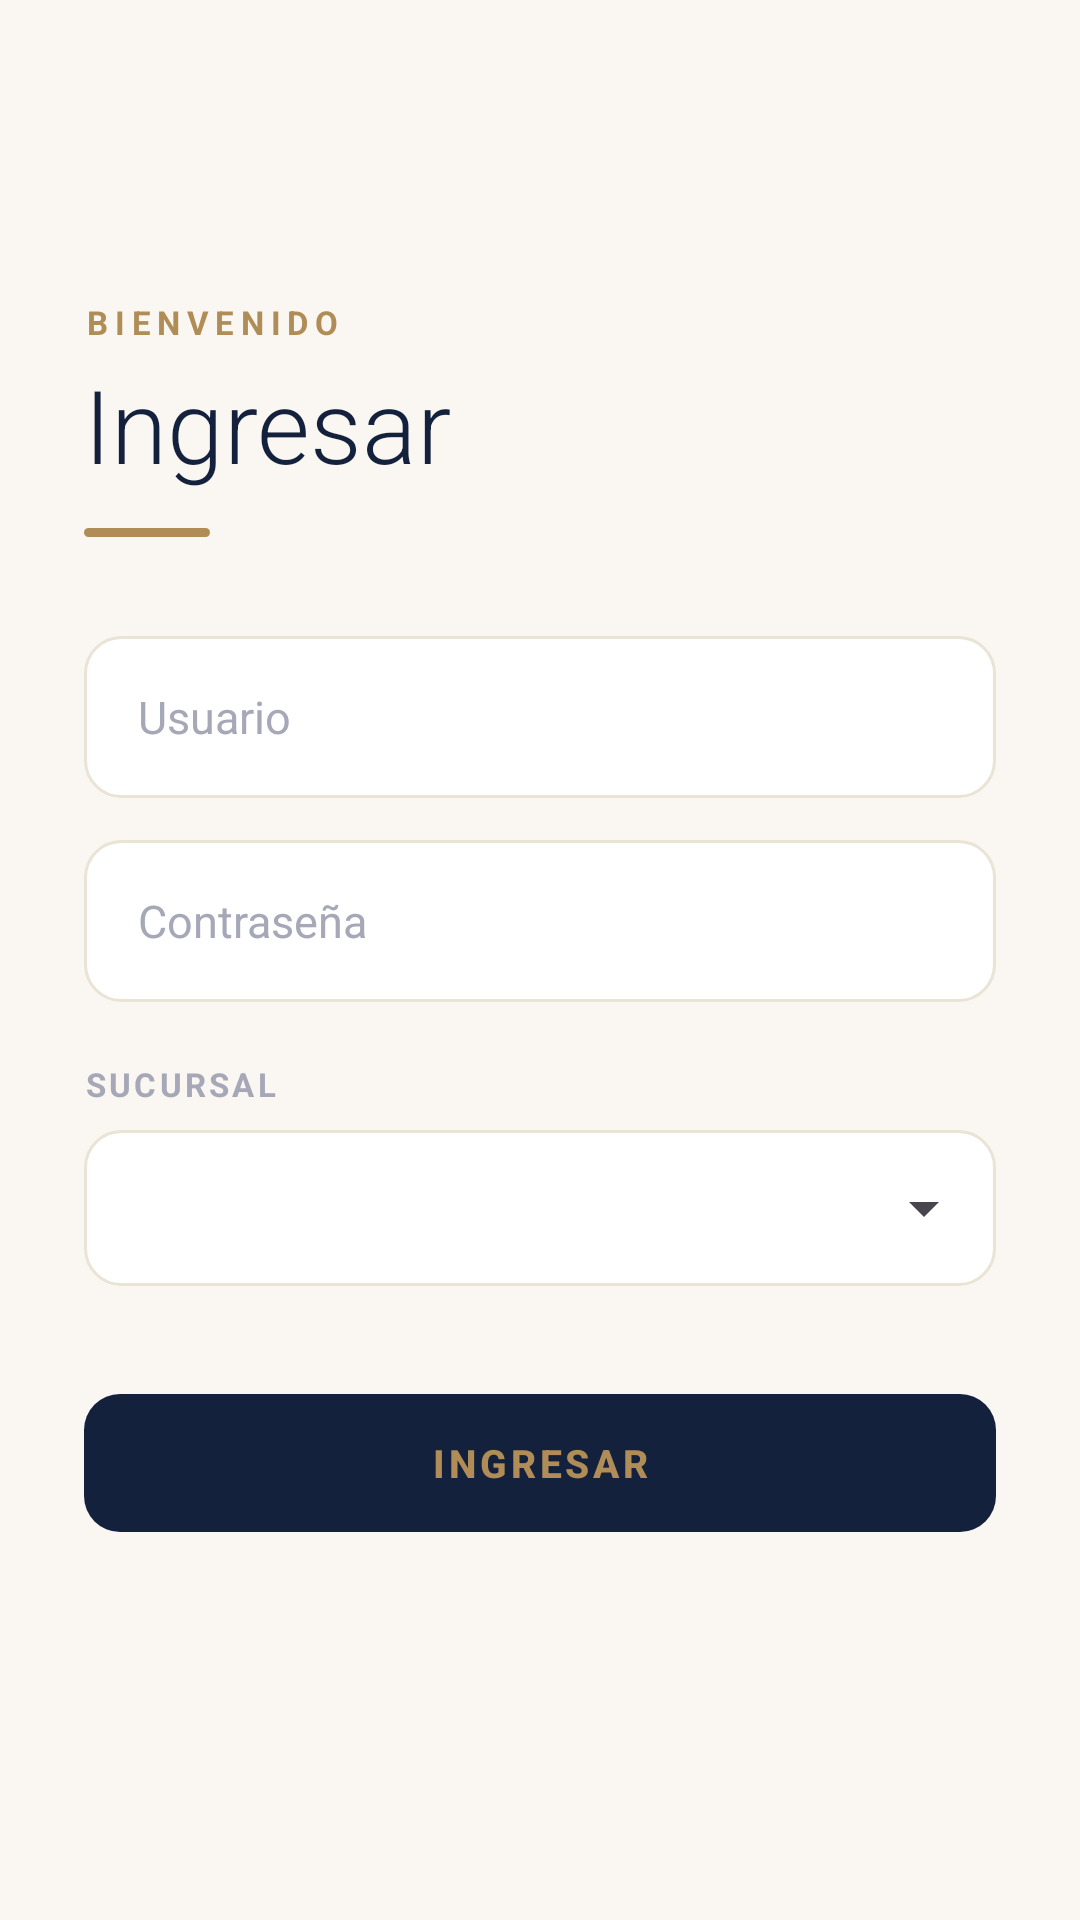

Layout XML and referenced resources for this Android screen:
<!-- AndroidManifest.xml: application theme Theme.Familias -->
<!-- res/layout/activity_login.xml -->
<?xml version="1.0" encoding="utf-8"?>
<androidx.constraintlayout.widget.ConstraintLayout
    xmlns:android="http://schemas.android.com/apk/res/android"
    xmlns:app="http://schemas.android.com/apk/res-auto"
    android:layout_width="match_parent"
    android:layout_height="match_parent"
    android:background="@color/fam_bg">

    <TextView
        android:id="@+id/txtBienvenida"
        android:layout_width="wrap_content"
        android:layout_height="wrap_content"
        android:text="BIENVENIDO"
        android:textColor="@color/fam_gold"
        android:textSize="11sp"
        android:textStyle="bold"
        android:letterSpacing="0.2"
        app:layout_constraintTop_toTopOf="parent"
        app:layout_constraintStart_toStartOf="parent"
        android:layout_marginStart="28dp"
        android:layout_marginTop="100dp" />

    <TextView
        android:id="@+id/txtTituloLogin"
        android:layout_width="wrap_content"
        android:layout_height="wrap_content"
        android:text="Ingresar"
        android:textColor="@color/fam_ink"
        android:textSize="34sp"
        android:fontFamily="sans-serif-light"
        app:layout_constraintTop_toBottomOf="@id/txtBienvenida"
        app:layout_constraintStart_toStartOf="@id/txtBienvenida"
        android:layout_marginTop="4dp" />

    <View
        android:layout_width="42dp"
        android:layout_height="3dp"
        android:background="@drawable/bg_underline_gold"
        app:layout_constraintTop_toBottomOf="@id/txtTituloLogin"
        app:layout_constraintStart_toStartOf="@id/txtTituloLogin"
        android:layout_marginTop="12dp" />

    <LinearLayout
        android:id="@+id/layoutUsuario"
        android:layout_width="0dp"
        android:layout_height="54dp"
        android:orientation="horizontal"
        android:background="@drawable/bg_search_pill"
        android:gravity="center_vertical"
        android:paddingHorizontal="18dp"
        app:layout_constraintTop_toBottomOf="@id/txtTituloLogin"
        app:layout_constraintStart_toStartOf="parent"
        app:layout_constraintEnd_toEndOf="parent"
        android:layout_marginTop="48dp"
        android:layout_marginHorizontal="28dp">

        <com.google.android.material.textfield.TextInputEditText
            android:id="@+id/txtUsuario"
            android:layout_width="match_parent"
            android:layout_height="match_parent"
            android:background="@android:color/transparent"
            android:hint="Usuario"
            android:textColorHint="@color/fam_ink_faint"
            android:textColor="@color/fam_ink"
            android:textSize="15sp"
            android:inputType="text"
            android:singleLine="true" />

    </LinearLayout>

    <LinearLayout
        android:id="@+id/layoutClave"
        android:layout_width="0dp"
        android:layout_height="54dp"
        android:orientation="horizontal"
        android:background="@drawable/bg_search_pill"
        android:gravity="center_vertical"
        android:paddingHorizontal="18dp"
        app:layout_constraintTop_toBottomOf="@id/layoutUsuario"
        app:layout_constraintStart_toStartOf="@id/layoutUsuario"
        app:layout_constraintEnd_toEndOf="@id/layoutUsuario"
        android:layout_marginTop="14dp">

        <com.google.android.material.textfield.TextInputEditText
            android:id="@+id/txtClave"
            android:layout_width="match_parent"
            android:layout_height="match_parent"
            android:background="@android:color/transparent"
            android:hint="Contraseña"
            android:textColorHint="@color/fam_ink_faint"
            android:textColor="@color/fam_ink"
            android:textSize="15sp"
            android:inputType="textPassword"
            android:singleLine="true" />

    </LinearLayout>

    <TextView
        android:id="@+id/txtLabelAlmacen"
        android:layout_width="wrap_content"
        android:layout_height="wrap_content"
        android:text="SUCURSAL"
        android:textSize="11sp"
        android:textStyle="bold"
        android:letterSpacing="0.1"
        android:textColor="@color/fam_ink_faint"
        app:layout_constraintTop_toBottomOf="@id/layoutClave"
        app:layout_constraintStart_toStartOf="@id/layoutClave"
        android:layout_marginTop="20dp" />

    <LinearLayout
        android:id="@+id/layoutAlmacen"
        android:layout_width="0dp"
        android:layout_height="52dp"
        android:background="@drawable/bg_search_pill"
        app:layout_constraintTop_toBottomOf="@id/txtLabelAlmacen"
        app:layout_constraintStart_toStartOf="@id/layoutClave"
        app:layout_constraintEnd_toEndOf="@id/layoutClave"
        android:layout_marginTop="8dp">

        <Spinner
            android:id="@+id/spAlmacen"
            android:layout_width="match_parent"
            android:layout_height="match_parent"
            android:paddingHorizontal="12dp" />

    </LinearLayout>

    <com.google.android.material.button.MaterialButton
        android:id="@+id/btnIngresar"
        android:layout_width="0dp"
        android:layout_height="54dp"
        android:text="INGRESAR"
        android:textAllCaps="true"
        android:letterSpacing="0.1"
        android:textStyle="bold"
        android:textSize="13sp"
        app:cornerRadius="12dp"
        app:backgroundTint="@color/fam_ink"
        android:textColor="@color/fam_gold"
        app:layout_constraintTop_toBottomOf="@id/layoutAlmacen"
        app:layout_constraintStart_toStartOf="@id/layoutClave"
        app:layout_constraintEnd_toEndOf="@id/layoutClave"
        android:layout_marginTop="32dp" />

    <ProgressBar
        android:id="@+id/progressLogin"
        android:layout_width="wrap_content"
        android:layout_height="wrap_content"
        android:indeterminateTint="@color/fam_gold"
        android:visibility="gone"
        app:layout_constraintTop_toBottomOf="@id/btnIngresar"
        app:layout_constraintStart_toStartOf="parent"
        app:layout_constraintEnd_toEndOf="parent"
        android:layout_marginTop="16dp" />

</androidx.constraintlayout.widget.ConstraintLayout>
<!-- resources referenced by this layout -->
<resources>
  <color name="fam_bg">#FAF7F2</color>
  <color name="fam_gold">#B08D57</color>
  <color name="fam_ink">#14213D</color>
  <color name="fam_ink_faint">#A6A8B8</color>
  <!-- drawable bg_search_pill (drawable) -->
  <?xml version="1.0" encoding="utf-8"?>
  <shape xmlns:android="http://schemas.android.com/apk/res/android">
      <solid android:color="@color/fam_surface" />
      <corners android:radius="12dp" />
      <stroke android:width="1dp" android:color="@color/fam_border" />
  </shape>
  <!-- drawable bg_underline_gold (drawable) -->
  <?xml version="1.0" encoding="utf-8"?>
  <shape xmlns:android="http://schemas.android.com/apk/res/android">
      <solid android:color="@color/fam_gold" />
      <corners android:radius="2dp" />
  </shape>
  <style name="Theme.Familias" parent="Base.Theme.Familias" />
  <color name="fam_surface">#FFFFFF</color>
  <color name="fam_border">#EAE4D6</color>
  <style name="Base.Theme.Familias" parent="Theme.Material3.DayNight.NoActionBar">
          
          
      </style>
</resources>
